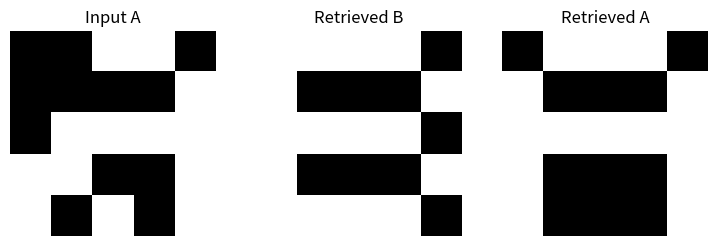

Generate this figure with matplotlib:
import numpy as np

# ---------------------------------------------------------
# 1. DISEASE PATTERNS
# ---------------------------------------------------------
# Diseases:
# Flu, Cold, Malaria
#
# Features:
# Fever, Cough, Fatigue, Sneezing, Chills, Headache

diseases = np.array([
    [1,  1,  1, -1, -1, -1],   # Flu
    [-1, 1, -1,  1, -1, -1],    # Cold
    [1, -1, -1, -1,  1,  1]     # Malaria
])

# ---------------------------------------------------------
# 2. SYMPTOM PATTERNS
# ---------------------------------------------------------

symptoms = np.array([
    [1,  1,  1, -1, -1, -1],   # Flu symptoms
    [-1, 1, -1,  1, -1, -1],    # Cold symptoms
    [1, -1, -1, -1,  1,  1]     # Malaria symptoms
])

# ---------------------------------------------------------
# 3. CREATE BAM WEIGHT MATRIX
# ---------------------------------------------------------

W = np.zeros((6, 6))

for i in range(len(diseases)):
    W += np.outer(diseases[i], symptoms[i])

print("BAM Weight Matrix:")
print(W)

# ---------------------------------------------------------
# 4. ACTIVATION FUNCTION
# ---------------------------------------------------------

def bipolar_activation(x):
    if x >= 0:
        return 1
    else:
        return -1

# ---------------------------------------------------------
# 5. DISEASE → SYMPTOMS
# ---------------------------------------------------------

def disease_to_symptoms(disease):

    symptoms_result = np.dot(disease, W)

    symptoms_result = np.array([
        bipolar_activation(x)
        for x in symptoms_result
    ])

    return symptoms_result

# ---------------------------------------------------------
# 6. SYMPTOMS → DISEASE
# ---------------------------------------------------------

def symptoms_to_disease(symptom):

    disease_result = np.dot(symptom, W.T)

    disease_result = np.array([
        bipolar_activation(x)
        for x in disease_result
    ])

    return disease_result

# ---------------------------------------------------------
# 7. TEST DISEASE → SYMPTOMS
# ---------------------------------------------------------

disease_names = ["Flu", "Cold", "Malaria"]

print("\nDisease → Symptoms")

for i in range(len(diseases)):

    result = disease_to_symptoms(diseases[i])

    print("\nDisease:", disease_names[i])
    print("Input Disease Pattern :", diseases[i])
    print("Retrieved Symptoms    :", result)

# ---------------------------------------------------------
# 8. TEST SYMPTOMS → DISEASE
# ---------------------------------------------------------

print("\nSymptoms → Disease")

for i in range(len(symptoms)):

    result = symptoms_to_disease(symptoms[i])

    print("\nInput Symptoms :", symptoms[i])

    # Compare retrieved pattern with diseases
    similarities = []

    for disease in diseases:
        similarity = np.sum(result == disease)
        similarities.append(similarity)

    predicted_index = np.argmax(similarities)

    print("Predicted Disease:", disease_names[predicted_index])




import numpy as np

# Pattern A
A = np.array([
    [0, 1, 1, 1, 0],
    [1, 0, 0, 0, 1],
    [1, 1, 1, 1, 1],
    [1, 0, 0, 0, 1],
    [1, 0, 0, 0, 1]
])

# Pattern B
B = np.array([
    [1, 1, 1, 1, 0],
    [1, 0, 0, 0, 1],
    [1, 1, 1, 1, 0],
    [1, 0, 0, 0, 1],
    [1, 1, 1, 1, 0]
])

# Convert 0/1 to -1/+1
A = 2 * A - 1
B = 2 * B - 1

# Flatten patterns
A = A.flatten()
B = B.flatten()

# Create weight matrix
W = np.zeros((25, 25))
W = np.outer(A,B)
# for i in range(25):
#     for j in range(25):
#         W[i][j] = A[i] * B[j]

# Create damaged pattern A
damaged = A.copy()
damaged[[1, 5, 10, 16, 22]] *= -1

# A -> B
output = np.zeros(25)

for j in range(25):
    net = 0

    for i in range(25):
        net += damaged[i] * W[i][j]

    if net >= 0:
        output[j] = 1
    else:
        output[j] = -1

# B -> A
recalled_A = np.zeros(25)
for i in range(25):
    net = 0
    for j in range(25):
        net += output[j] * W[i][j]
    if net >= 0:
        recalled_A[i] = 1
    else:
        recalled_A[i] = -1
# Convert back to images
input_image = (damaged.reshape(5, 5) + 1) // 2
output_image = (output.reshape(5, 5) + 1) // 2
recalled_image = (recalled_A.reshape(5, 5) + 1) // 2
# Display results
import matplotlib.pyplot as plt
plt.figure(figsize=(9, 3))
plt.subplot(1, 3, 1)
plt.imshow(input_image, cmap='gray')
plt.title("Input A")
plt.axis("off")
plt.subplot(1, 3, 2)
plt.imshow(output_image, cmap='gray')
plt.title("Retrieved B")
plt.axis("off")
plt.subplot(1, 3, 3)
plt.imshow(recalled_image, cmap='gray')
plt.title("Retrieved A")
plt.axis("off")
plt.show()
